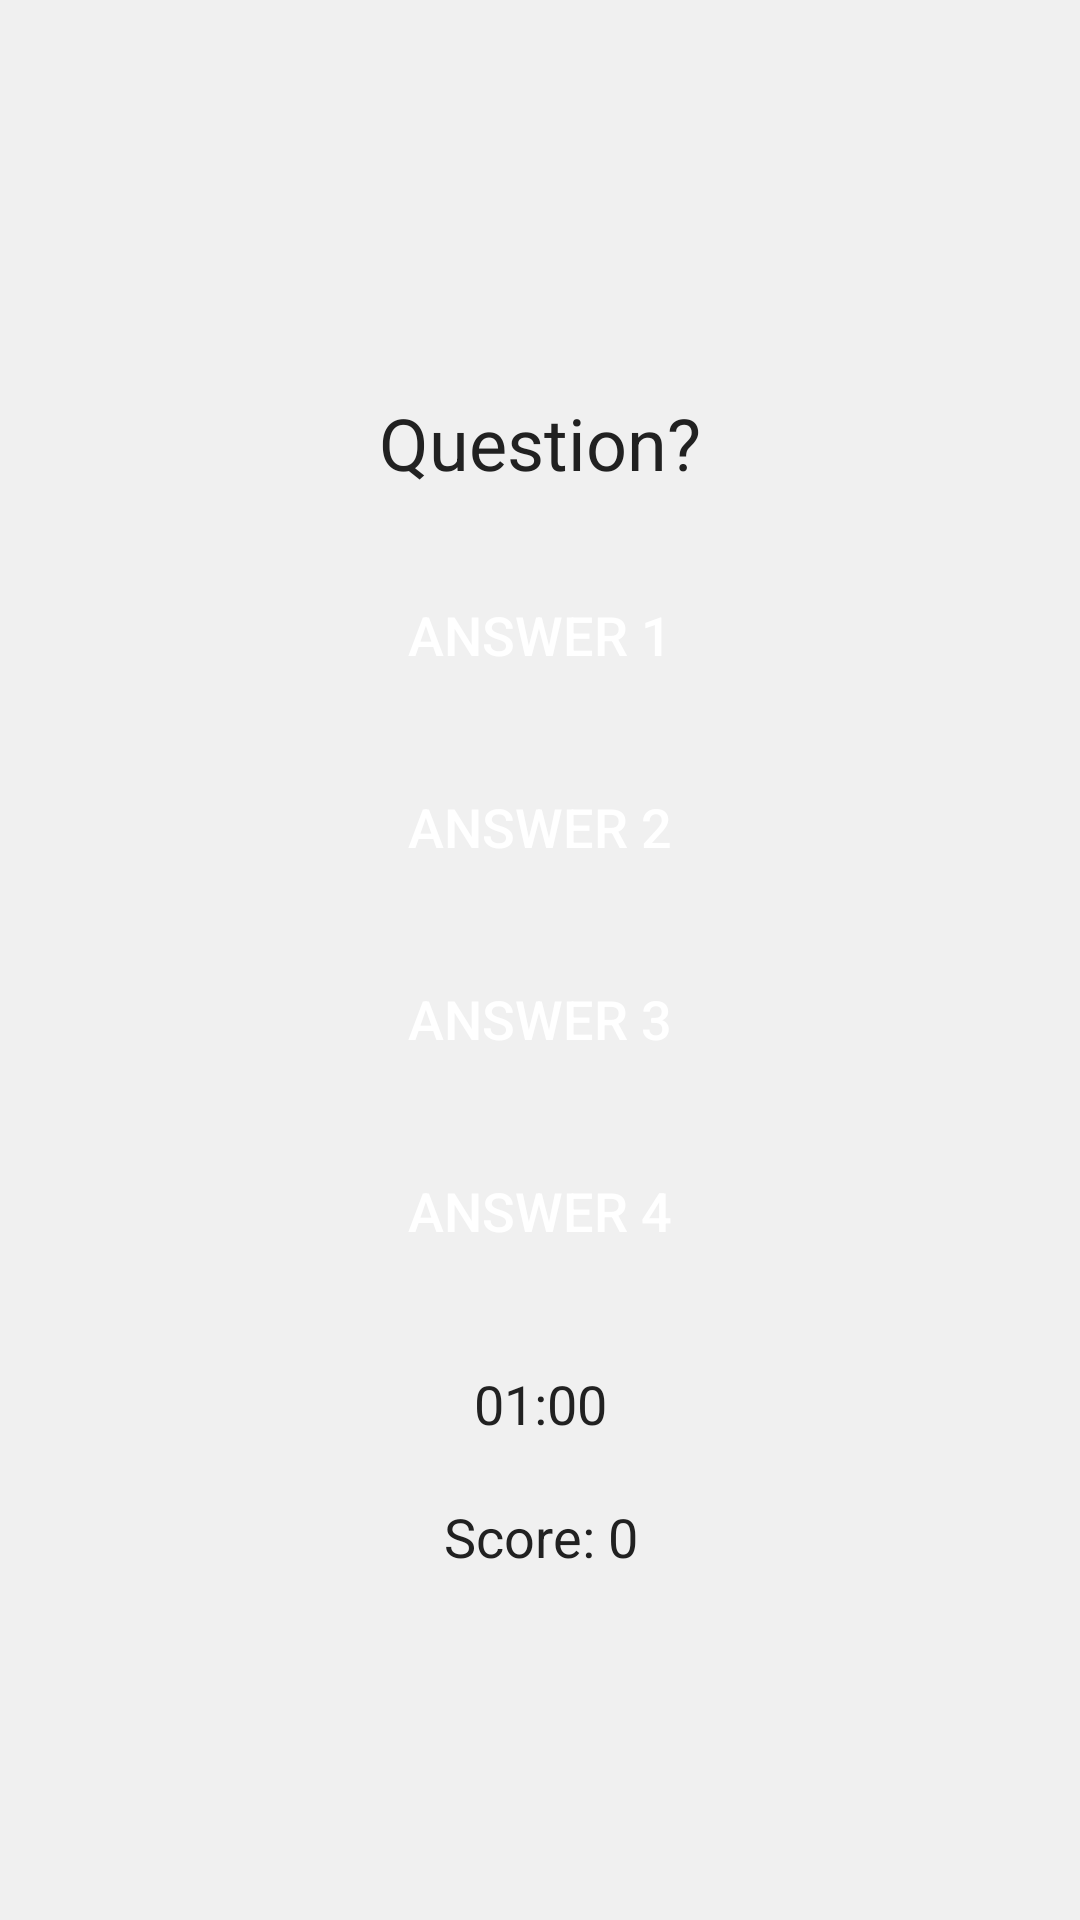

Here is an Android app screen rendered from its layout file. Give the layout XML and the strings, colors and styles it references.
<!-- AndroidManifest.xml: application theme Theme.Seminar -->
<!-- res/layout/activity_quiz.xml -->
<LinearLayout xmlns:android="http://schemas.android.com/apk/res/android"
    android:layout_width="match_parent"
    android:layout_height="match_parent"
    android:orientation="vertical"
    android:padding="16dp"
    android:gravity="center"
    android:background="@color/secondaryColor">

    <TextView
        android:id="@+id/textViewQuestion"
        android:layout_width="match_parent"
        android:layout_height="wrap_content"
        android:text="Question?"
        android:gravity="center"
        android:textSize="24sp"
        android:padding="16dp"
        android:textColor="@color/textColorPrimary"/>

    <Button
        android:id="@+id/buttonAnswer1"
        style="@style/QuizButtonStyle"
        android:text="Answer 1"/>

    <Button
        android:id="@+id/buttonAnswer2"
        style="@style/QuizButtonStyle"
        android:text="Answer 2"/>

    <Button
        android:id="@+id/buttonAnswer3"
        style="@style/QuizButtonStyle"
        android:text="Answer 3"/>

    <Button
        android:id="@+id/buttonAnswer4"
        style="@style/QuizButtonStyle"
        android:text="Answer 4"/>

    <TextView
        android:id="@+id/textViewTimer"
        android:layout_width="match_parent"
        android:layout_height="wrap_content"
        android:text="01:00"
        android:gravity="center"
        android:textSize="18sp"
        android:layout_marginTop="20dp"
        android:textColor="@color/textColorPrimary"/>

    <TextView
        android:id="@+id/textViewScore"
        android:layout_width="match_parent"
        android:layout_height="wrap_content"
        android:text="Score: 0"
        android:gravity="center"
        android:textSize="18sp"
        android:layout_marginTop="20dp"
        android:textColor="@color/textColorPrimary"
        />

    <TextView
        android:id="@+id/textViewCongrats"
        android:layout_width="match_parent"
        android:layout_height="match_parent"
        android:text="Čestitamo!"
        android:gravity="center"
        android:textSize="30sp"
        android:visibility="gone"
        android:textColor="@color/black"
        android:background="#88000000" />

</LinearLayout>
<!-- resources referenced by this layout -->
<resources>
  <color name="black">#000000</color>
  <color name="secondaryColor">#F0F0F0</color>
  <color name="textColorPrimary">#212121</color>
  <style name="QuizButtonStyle" parent="Widget.AppCompat.Button.Colored">
          <item name="android:layout_width">match_parent</item>
          <item name="android:layout_height">wrap_content</item>
          <item name="android:layout_margin">8dp</item>
          <item name="android:textSize">18sp</item>
          <item name="android:background">@drawable/rounded_button</item>
          <item name="android:textColor">@color/white</item>
      </style>
  <style name="Theme.Seminar" parent="Base.Theme.Seminar" />
  <color name="white">#FFFFFF</color>
  <style name="Base.Theme.Seminar" parent="Theme.Material3.DayNight.NoActionBar">
          
          <item name="colorPrimary">@color/primaryColor</item>
          <item name="colorSecondary">@color/secondaryColor</item>
          <item name="colorAccent">@color/accentColor</item>
          <item name="android:textColorPrimary">@color/textColorPrimary</item>
          <item name="android:windowBackground">@color/white</item>
      </style>
  <color name="primaryColor">#003366</color>
  <color name="accentColor">#4CAF50</color>
</resources>
